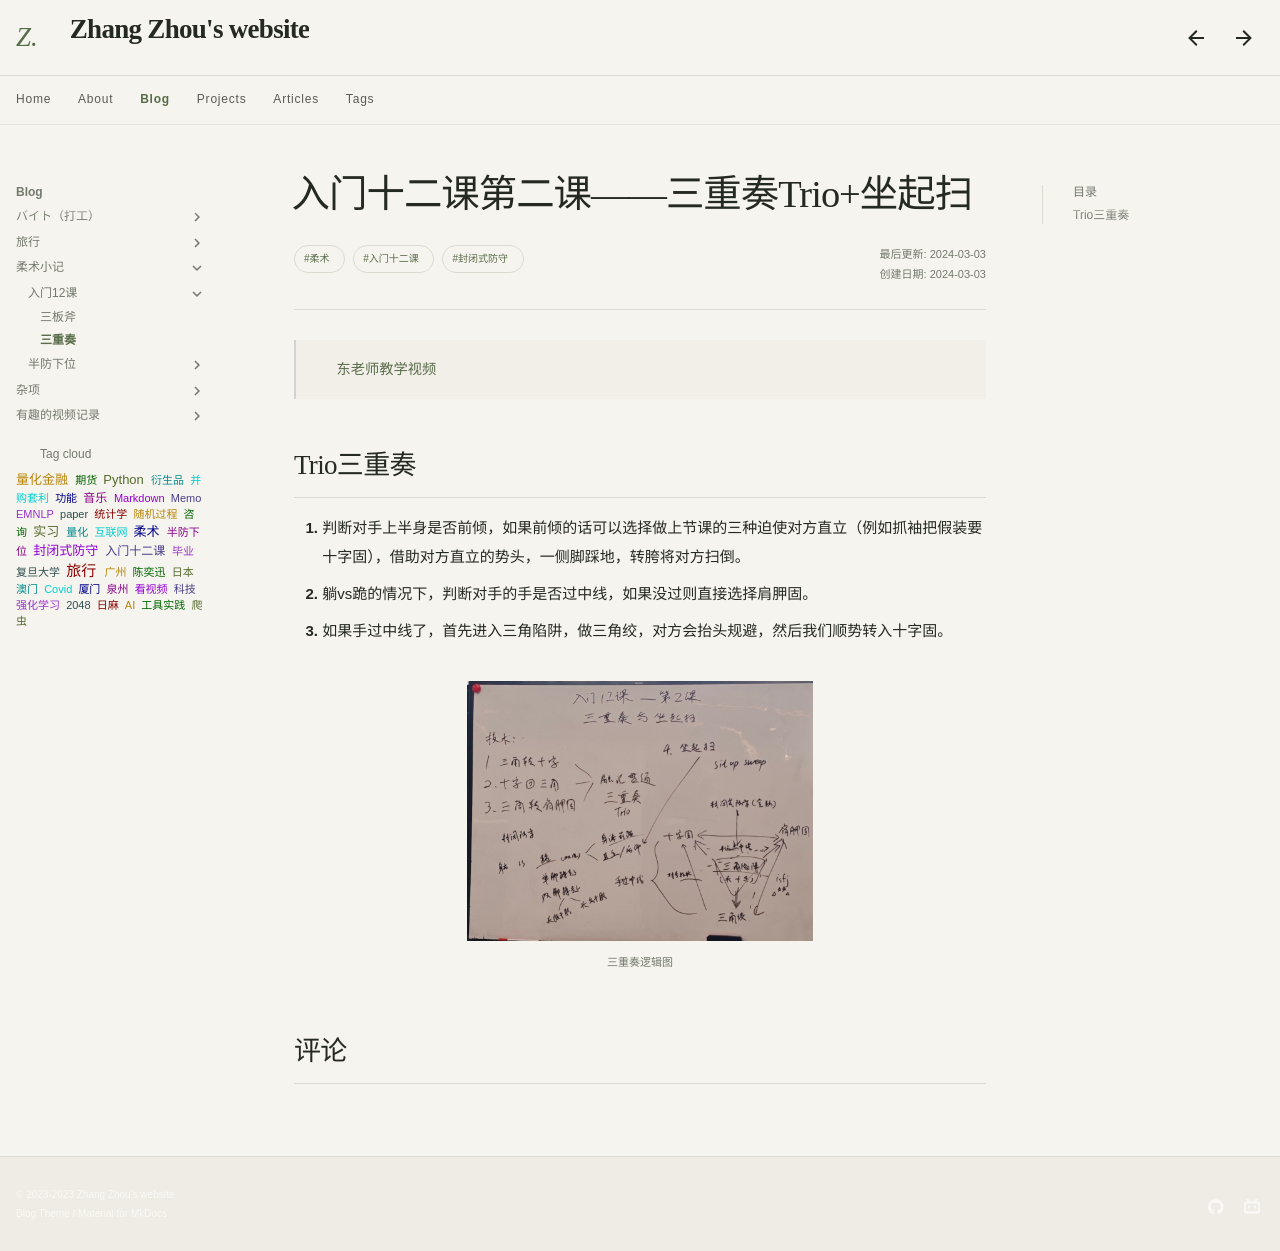

repository: Sputnik103/my-docs · page: blog/jiujitsu/rumen12/trio/index.html · generator: mkdocs

---
title: 入门十二课第二课——三重奏Trio+坐起扫
tags: 
  - 柔术
  - 入门十二课
  - 封闭式防守
---

<style>
p{
text-indent: 2em; /*首行缩进*/
}
</style>

> [东老师教学视频](https://www.bilibili.com/video/BV1SV4y1N7Cp/)

## Trio三重奏

1. 判断对手上半身是否前倾，如果前倾的话可以选择做上节课的三种迫使对方直立（例如抓袖把假装要十字固），借助对方直立的势头，一侧脚踩地，转胯将对方扫倒。
2. 躺vs跪的情况下，判断对手的手是否过中线，如果没过则直接选择肩胛固。
3. 如果手过中线了，首先进入三角陷阱，做三角绞，对方会抬头规避，然后我们顺势转入十字固。

<figure align="center">
  <img src="../assets/Trio.jpg" alt="trio">
  <figcaption>三重奏逻辑图</figcaption>
</figure>
